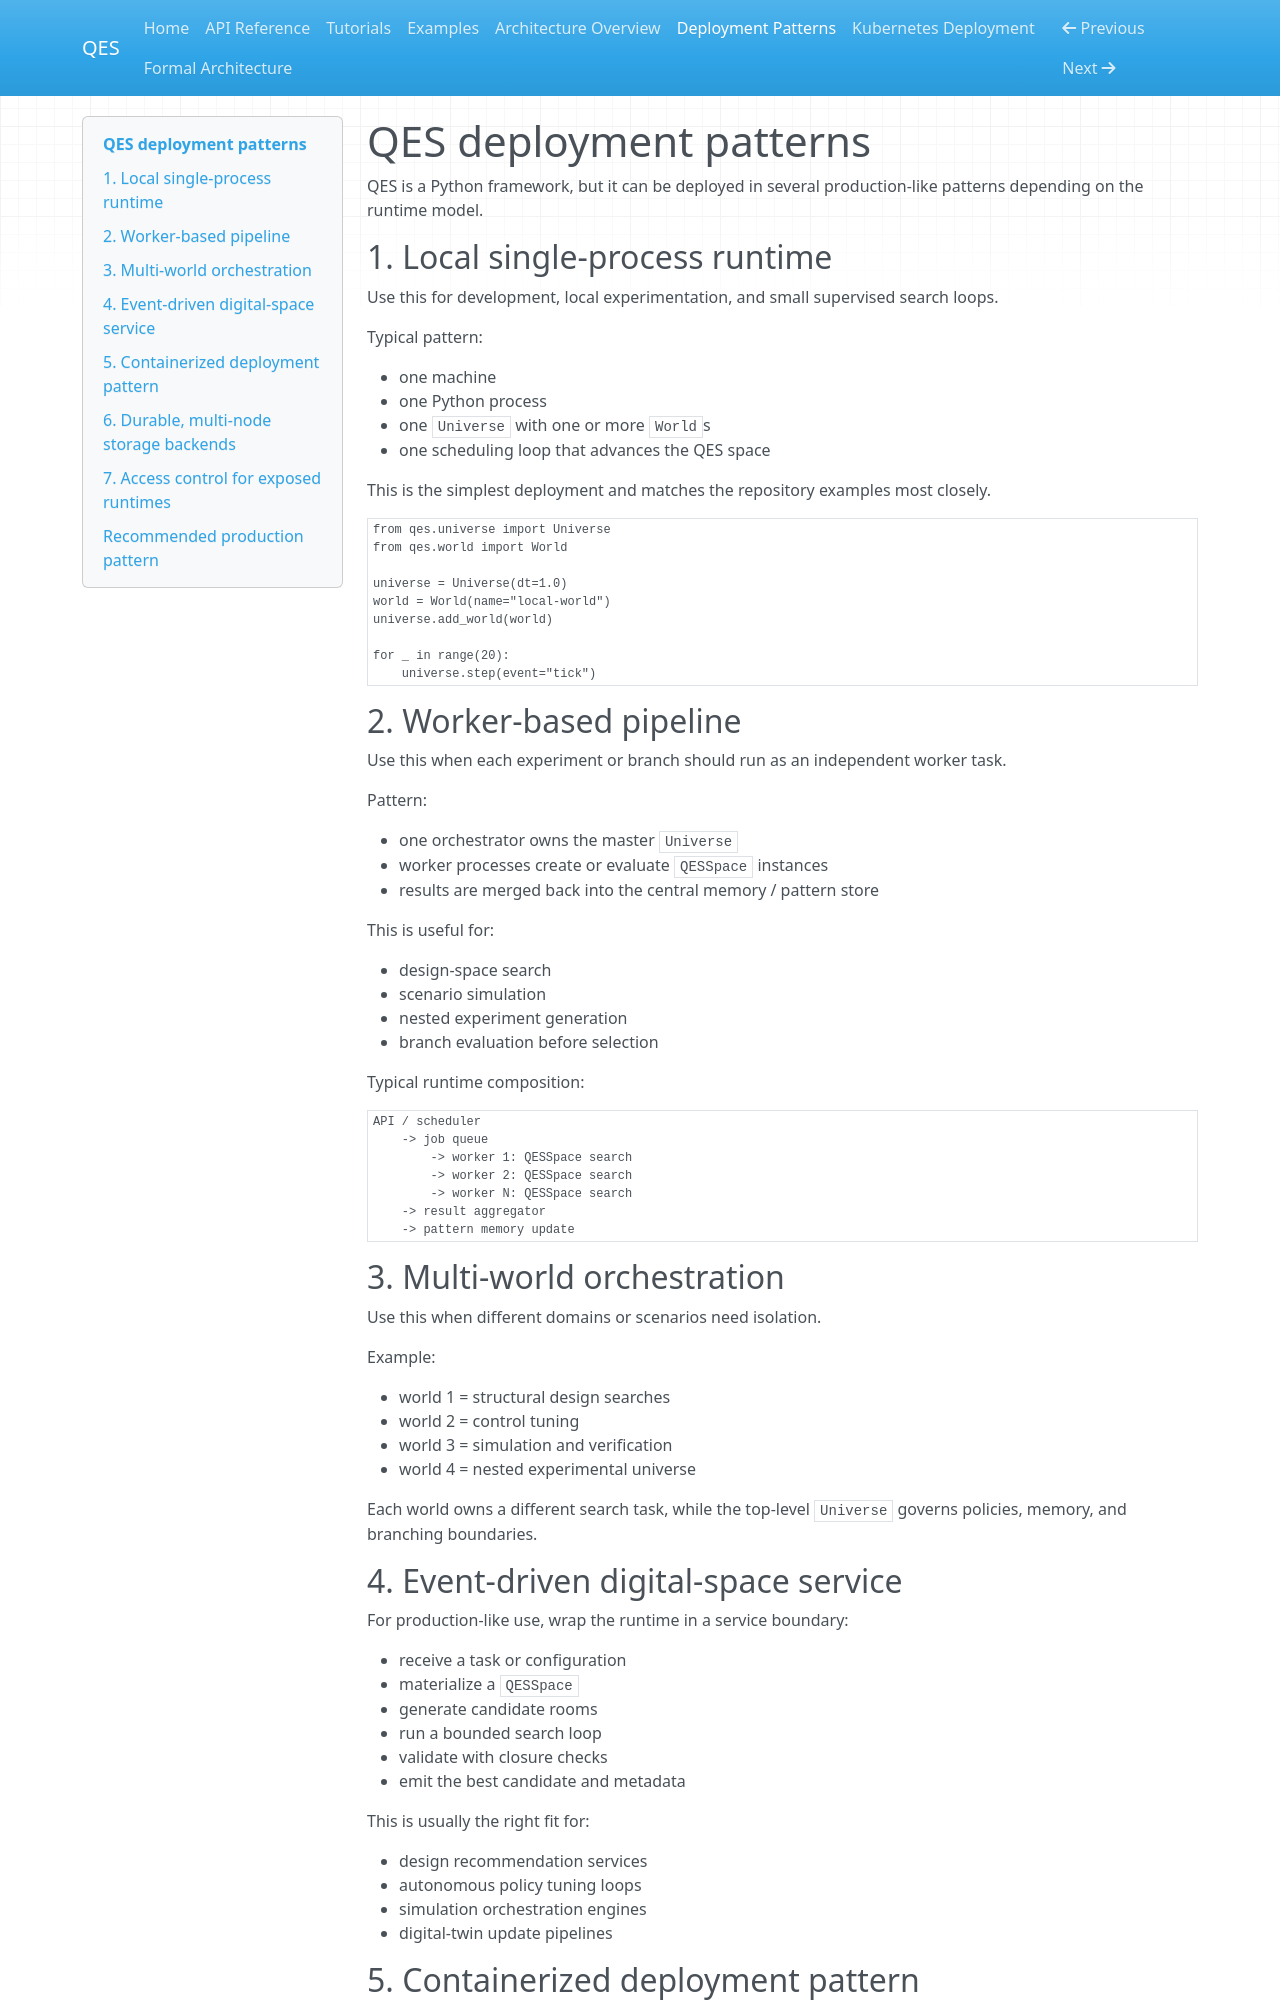

repository: haseebcm/Quantum-Evolutionary-Space · page: deployment-patterns/index.html · generator: mkdocs

# QES deployment patterns

QES is a Python framework, but it can be deployed in several production-like patterns depending on the runtime model.

## 1. Local single-process runtime

Use this for development, local experimentation, and small supervised search loops.

Typical pattern:

- one machine
- one Python process
- one `Universe` with one or more `World`s
- one scheduling loop that advances the QES space

This is the simplest deployment and matches the repository examples most closely.

```python
from qes.universe import Universe
from qes.world import World

universe = Universe(dt=1.0)
world = World(name="local-world")
universe.add_world(world)

for _ in range(20):
    universe.step(event="tick")
```

## 2. Worker-based pipeline

Use this when each experiment or branch should run as an independent worker task.

Pattern:

- one orchestrator owns the master `Universe`
- worker processes create or evaluate `QESSpace` instances
- results are merged back into the central memory / pattern store

This is useful for:

- design-space search
- scenario simulation
- nested experiment generation
- branch evaluation before selection

Typical runtime composition:

```text
API / scheduler
    -> job queue
        -> worker 1: QESSpace search
        -> worker 2: QESSpace search
        -> worker N: QESSpace search
    -> result aggregator
    -> pattern memory update
```

## 3. Multi-world orchestration

Use this when different domains or scenarios need isolation.

Example:

- world 1 = structural design searches
- world 2 = control tuning
- world 3 = simulation and verification
- world 4 = nested experimental universe

Each world owns a different search task, while the top-level `Universe` governs policies, memory, and branching boundaries.

## 4. Event-driven digital-space service

For production-like use, wrap the runtime in a service boundary:

- receive a task or configuration
- materialize a `QESSpace`
- generate candidate rooms
- run a bounded search loop
- validate with closure checks
- emit the best candidate and metadata

This is usually the right fit for:

- design recommendation services
- autonomous policy tuning loops
- simulation orchestration engines
- digital-twin update pipelines
